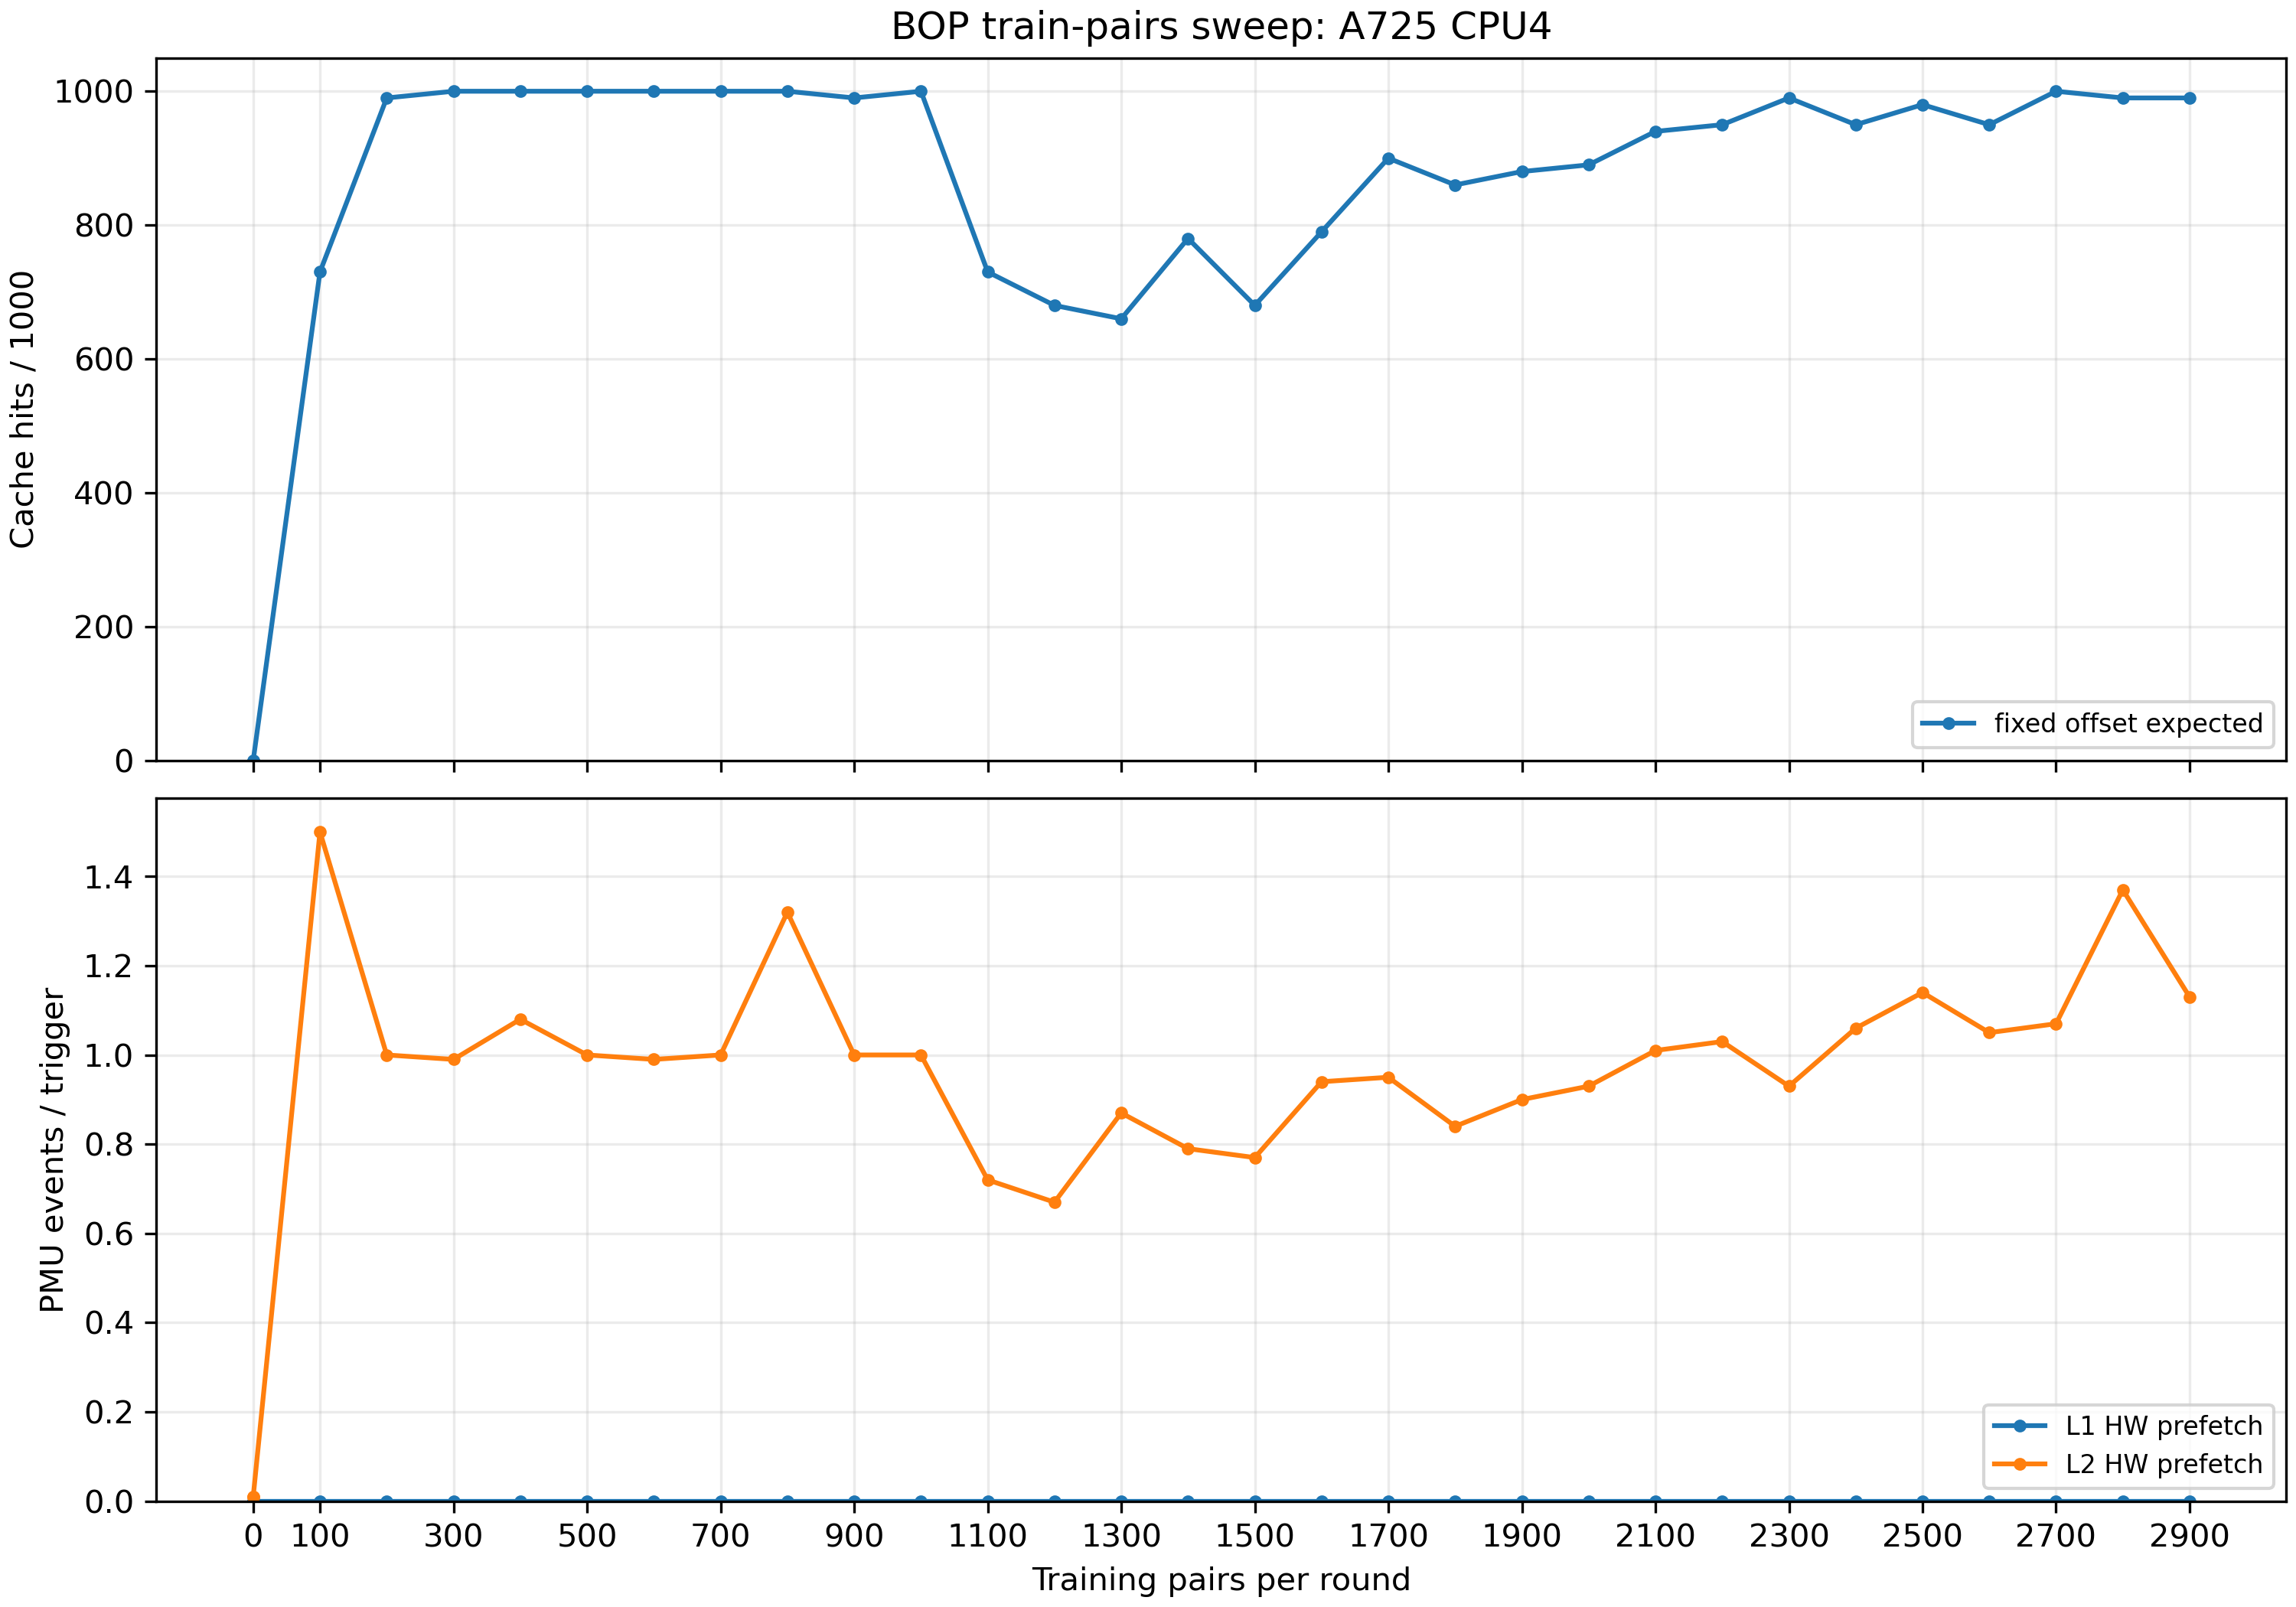

The file beside this chart, header and first rows:
# BOP train-pairs sweep
train_pairs	case	hits_per_1000	avg_latency_ns	l1_per_trigger	l2_per_trigger
0	untrained	0	163.2	0.000000	0.000000
0	random_delta_control	0	163.5	0.000000	0.01
0	fixed_offset_expected	0	199.4	0.000000	0.01
0	untrained	0	159.8	0.000000	0.32
0	random_delta_control	10	169.6	0.000000	0.000000
0	fixed_offset_expected	0	200	0.000000	0.01
100	untrained	0	153.6	0.000000	0.000000
100	random_delta_control	10	160.6	0.000000	0.04
100	fixed_offset_expected	730	74.72	0.000000	1.5
200	untrained	0	157.8	0.000000	0.09
200	random_delta_control	70	141.8	0.000000	0.37
200	fixed_offset_expected	990	44.64	0.000000	1
300	untrained	0	162.4	0.000000	0.000000
300	random_delta_control	10	159.2	0.000000	0.2
300	fixed_offset_expected	1000	42.56	0.000000	0.99
400	untrained	0	159.2	0.000000	0.09
400	random_delta_control	0	165.1	0.000000	0.31
400	fixed_offset_expected	1000	44.00	0.000000	1.08
500	untrained	0	158.2	0.000000	0.01
500	random_delta_control	10	157.4	0.000000	0.02
500	fixed_offset_expected	1000	44.96	0.000000	1
600	untrained	0	154.9	0.000000	0.09
600	random_delta_control	0	160.6	0.000000	0.03
600	fixed_offset_expected	1000	45.12	0.000000	0.99
700	untrained	0	162.9	0.000000	0.08
700	random_delta_control	0	157.4	0.000000	0.000000
700	fixed_offset_expected	1000	41.92	0.000000	1
800	untrained	0	162.7	0.000000	0.01
800	random_delta_control	0	161.9	0.000000	0.11
800	fixed_offset_expected	1000	44.64	0.000000	1.32
900	untrained	0	160	0.000000	0.01
900	random_delta_control	0	159.5	0.000000	0.09
900	fixed_offset_expected	990	44.80	0.000000	1
1000	untrained	0	157.9	0.000000	0.08
1000	random_delta_control	0	158.9	0.000000	0.11
1000	fixed_offset_expected	1000	43.84	0.000000	1
1100	untrained	0	159.7	0.000000	0.08
1100	random_delta_control	10	153.6	0.000000	0.11
1100	fixed_offset_expected	730	75.36	0.000000	0.72
1200	untrained	0	154.6	0.000000	0.000000
1200	random_delta_control	0	152.6	0.000000	0.1
1200	fixed_offset_expected	680	81.12	0.000000	0.67
1300	untrained	0	163.2	0.000000	0.000000
1300	random_delta_control	0	158.6	0.000000	0.06
1300	fixed_offset_expected	660	86.88	0.000000	0.87
1400	untrained	0	154.6	0.000000	0.09
1400	random_delta_control	0	151.5	0.000000	0.02
1400	fixed_offset_expected	780	66.24	0.000000	0.79
1500	untrained	0	161.6	0.000000	0.01
1500	random_delta_control	0	156.8	0.000000	0.08
1500	fixed_offset_expected	680	79.52	0.000000	0.77
1600	untrained	0	151	0.000000	0.01
1600	random_delta_control	0	150.1	0.000000	0.08
1600	fixed_offset_expected	790	66.72	0.000000	0.94
1700	untrained	0	161	0.000000	0.01
1700	random_delta_control	0	161.4	0.000000	0.1
1700	fixed_offset_expected	900	56.64	0.000000	0.95
1800	untrained	10	149.9	0.000000	0.000000
1800	random_delta_control	0	151.8	0.000000	0.09
... 34 more rows
